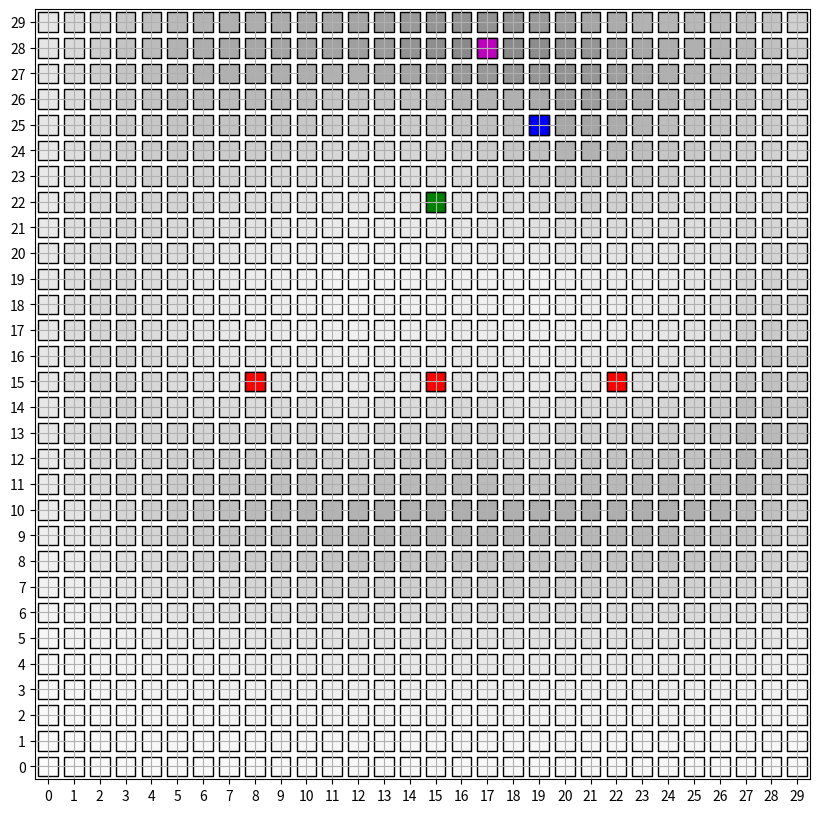

Write the Python code that produced this figure. (Note: this script raises an exception after producing the figure.)
from itertools import repeat
import random
import matplotlib.pyplot as plt
import matplotlib.animation as animation
import matplotlib.colors as colors
import numpy as np
import matplotlib.markers as markers

T = 40

# initializing the probability matrix for bayes filter P[i,j,k]
# i:time j:x-axis location k:y-axis location
P = np.zeros((T+1,30,30))
for i in range(30):
    for j in range(30):
        P[0,i,j] = 1/900


def chebyshev(a, b):
    return max(abs(a[0] - b[0]),abs(a[1] - b[1]))

def all_measure(all_sensors, robot_bf):
    for sensor in all_sensors:
        sensor.measure(robot_bf)


class Robot:
    def __init__(self, x, y):
        self.x = x
        self.y = y
        self.movement_history = [(x, y)]
    def next_state(self, action):
        if action == 'up':
            self.y += 1
        elif action == 'down':
            self.y -= 1
        elif action == 'left':
            self.x -= 1
        elif action == 'right':
            self.x += 1
        self.movement_history.append((self.x, self.y))

class Sensor:
    def __init__(self, x, y):
        self.x = x
        self.y = y
        self.measurements = []
    def measure(self, robot_bf):
        prob_detection = max(0.4, 0.9 - chebyshev((robot_bf.x, robot_bf.y), (self.x, self.y))/10)
        # making sure probability remains zero outside the distribution
        if prob_detection == 0.4:
            prob_detection = 0
        measurement = np.random.choice([True, False], 1, p=[prob_detection, 1-prob_detection])[0]
        self.measurements.append(measurement)

# This function returns the next stochastic action.
def transition_model(robot_bf, motion_model):
    choices = ['up', 'down', 'left', 'right']
    edge_corner = False
    if robot_bf.x == 0:
        choices.remove('left')
        edge_corner = True
    if robot_bf.x == 29:
        choices.remove('right')
        edge_corner = True
    if robot_bf.y == 0:
        choices.remove('down')
        edge_corner = True
    if robot_bf.y == 29:
        choices.remove('up')
        edge_corner = True
    action_weights = None
    if not edge_corner:
        action_weights = [motion_model[motion] for motion in choices]
    else:
        action_weights = [1 for motion in choices]
    movement_direction = random.choices(choices, action_weights, k=1)[0]
    return movement_direction

def random_sample(arr: np.array, size: int = 1) -> np.array:
    return arr[np.random.choice(len(arr), size=size, replace=False)]

# Robot motion model initialisation.
motion_model = { 'up': 0.4, 'down': 0.1, 'left': 0.2, 'right': 0.3 }
x, y = random.randrange(30), random.randrange(30)
x, y = 15, 15
robot_bf = Robot(x, y)

# Sensor initialisation.
sensor_1, sensor_2, sensor_3, sensor_4 = Sensor(8, 15), Sensor(15, 15), Sensor(22, 15), Sensor(15, 22)
all_sensors = [sensor_1, sensor_2, sensor_3, sensor_4]
all_measure(all_sensors, robot_bf)

# Running the simulation.
for i in range(T):
    robot_bf.next_state(transition_model(robot_bf, motion_model))
    all_measure(all_sensors, robot_bf)
    # calculating probability of a state using bayes filter
    P_dash = np.zeros((30,30))
    for a in range(30):
        for b in range(30):
            for action in motion_model:
                if action == 'up' and b>0:
                    P_dash[a,b] += motion_model[action] * P[i,a,b-1]
                if action == 'down' and b<29:
                    P_dash[a,b] += motion_model[action] * P[i,a,b+1]
                if action == 'left' and a<29:
                    P_dash[a,b] += motion_model[action] * P[i,a+1,b]
                if action == 'right' and a>0:
                    P_dash[a,b] += motion_model[action] * P[i,a-1,b]
    eta=0
    for a in range(30):
        for b in range(30):
            for sensor in all_sensors:
                prob_detection = max(0.4, 0.9 - chebyshev((a, b), (sensor.x, sensor.y))/10)
                # making sure probability remains zero outside the distribution
                if prob_detection == 0.4:
                    prob_detection = 0
                if sensor.measurements[i]:
                    P[i+1,a,b] += prob_detection * P_dash[a,b]
                else:
                    P[i+1,a,b] += (1-prob_detection) * P_dash[a,b]
                eta += P[i+1,a,b]

    for a in range(30):
        for b in range(30):
            P[i+1,a,b] = P[i+1,a,b]/eta
    
    
    





# Simulating the robot motion through grid motion.
fig = plt.figure(figsize=(10, 10))
ax = fig.gca()
ax.set_xticks(np.arange(0, 31, 1))
ax.set_yticks(np.arange(0, 31, 1))
# made sure the points lie inside coordinate axes rather than on coordinate axes
ax.set_xlim([-0.5, 29.5])
ax.set_ylim([-0.5, 29.5])
cmap = colors.ListedColormap(['b', 'g', 'r'])
scatter_color = [1 if s.measurements[0] else 2 for s in all_sensors]
scatter_color.append(0)
marker = markers.MarkerStyle(marker='s')
scat = plt.scatter([x, sensor_1.x, sensor_2.x, sensor_3.x, sensor_4.x], [y, sensor_1.y, sensor_2.y, sensor_3.y, sensor_4.y], c=scatter_color, s=200, cmap='Greys', edgecolors='k', marker=marker)
scat2 = plt.scatter([sensor_1.x, sensor_2.x, sensor_3.x, sensor_4.x, x], [sensor_1.y, sensor_2.y, sensor_3.y, sensor_4.y, y], c=scatter_color,cmap=cmap, s=200, edgecolors='k', marker=marker)
# scat3 = plt.scatter([x], [y], s=200, c=0, cmap=cmap, edgecolors='k')
scat4 = plt.scatter([], [], c='m', s=200, edgecolors='k', marker=marker)

global last_best
last_best = (-1,-1)

# Handling how frames are updated in animation.
def update_plot(i):
    global last_best
    arr = []
    brr = []
    colmap = []
    # finding point with maximum probablity
    result = np.where(P[i,:,:] == np.amax(P[i,:,:]))
    list_of_coordinates = np.array(list(zip(result[0], result[1])))
    minval = 3000
    # print(last_best)
    if last_best == (-1,-1):
        last_best = (random_sample(list_of_coordinates)[0,0],random_sample(list_of_coordinates)[0,1]) 
    else:
        current_best = random_sample(list_of_coordinates)
        for coordinates in list_of_coordinates:
            a,b = last_best
            c,d = coordinates
            val = np.linalg.norm([d-b,c-a])
            if val < minval:
                minval = val
                current_best = (c,d)
        last_best = current_best
    
    # print(last_best)
    a_est, b_est = last_best
    for a in range(30):
        for b in range(30):
            arr.append(a)
            brr.append(b)
            # print(8/abs(np.log(P[i,a,b])))
            colmap.append(256/pow(abs(np.log(P[i,a,b])),3))
    
    sensor_pos_x, sensor_pos_y = [], []
    sensor_cmap = []
    for s in all_sensors:
        sensor_pos_x.append(s.x)
        sensor_pos_y.append(s.y)
        if s.measurements[i]:
            sensor_cmap.append(1)
        else:
            sensor_cmap.append(2)
    
    sensor_pos_x.append(robot_bf.movement_history[i][0])
    sensor_pos_y.append(robot_bf.movement_history[i][1])
    sensor_cmap.append(0)

    scat.set_offsets(np.c_[arr, brr])
    scat.set_array(np.array(colmap))
    scat2.set_offsets(np.c_[sensor_pos_x, sensor_pos_y])
    scat2.set_array(np.array(sensor_cmap))
    scat4.set_offsets(np.c_[[a_est], [b_est]])
    return scat, scat2, scat4,



plt.grid()
ani = animation.FuncAnimation(fig, update_plot, frames=range(len(robot_bf.movement_history)), interval=500, repeat=False, blit=True)
ani.save('b_likelihood.mp4')


plt.show()
